The GitHub repository agiftsanyazhar/Visi-Komputer contains a labelled image folder "augmented_images" with 8 categories: apple, banana, beetroot, bell pepper, cabbage, capsicum, carrot, cauliflower. Examples follow, each with its label.

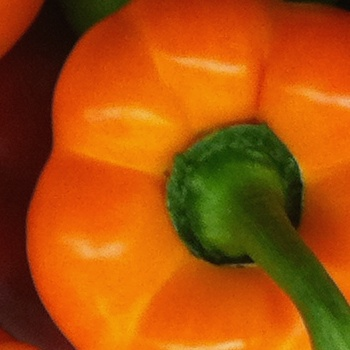
Label: bell pepper

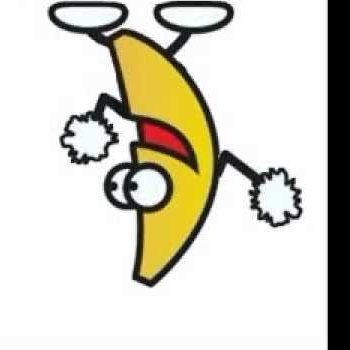
Label: banana

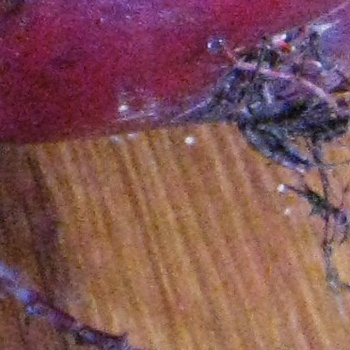
Label: beetroot

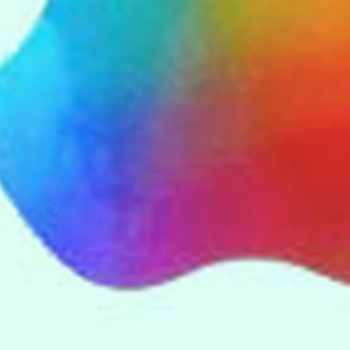
Label: apple

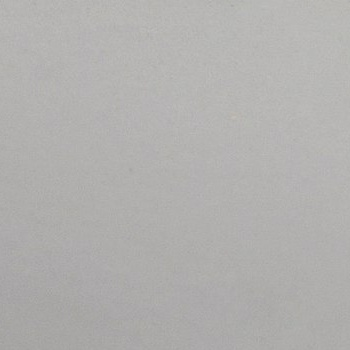
Label: carrot

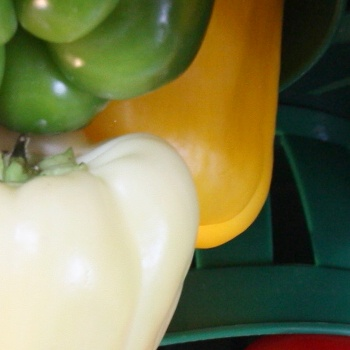
Label: capsicum
